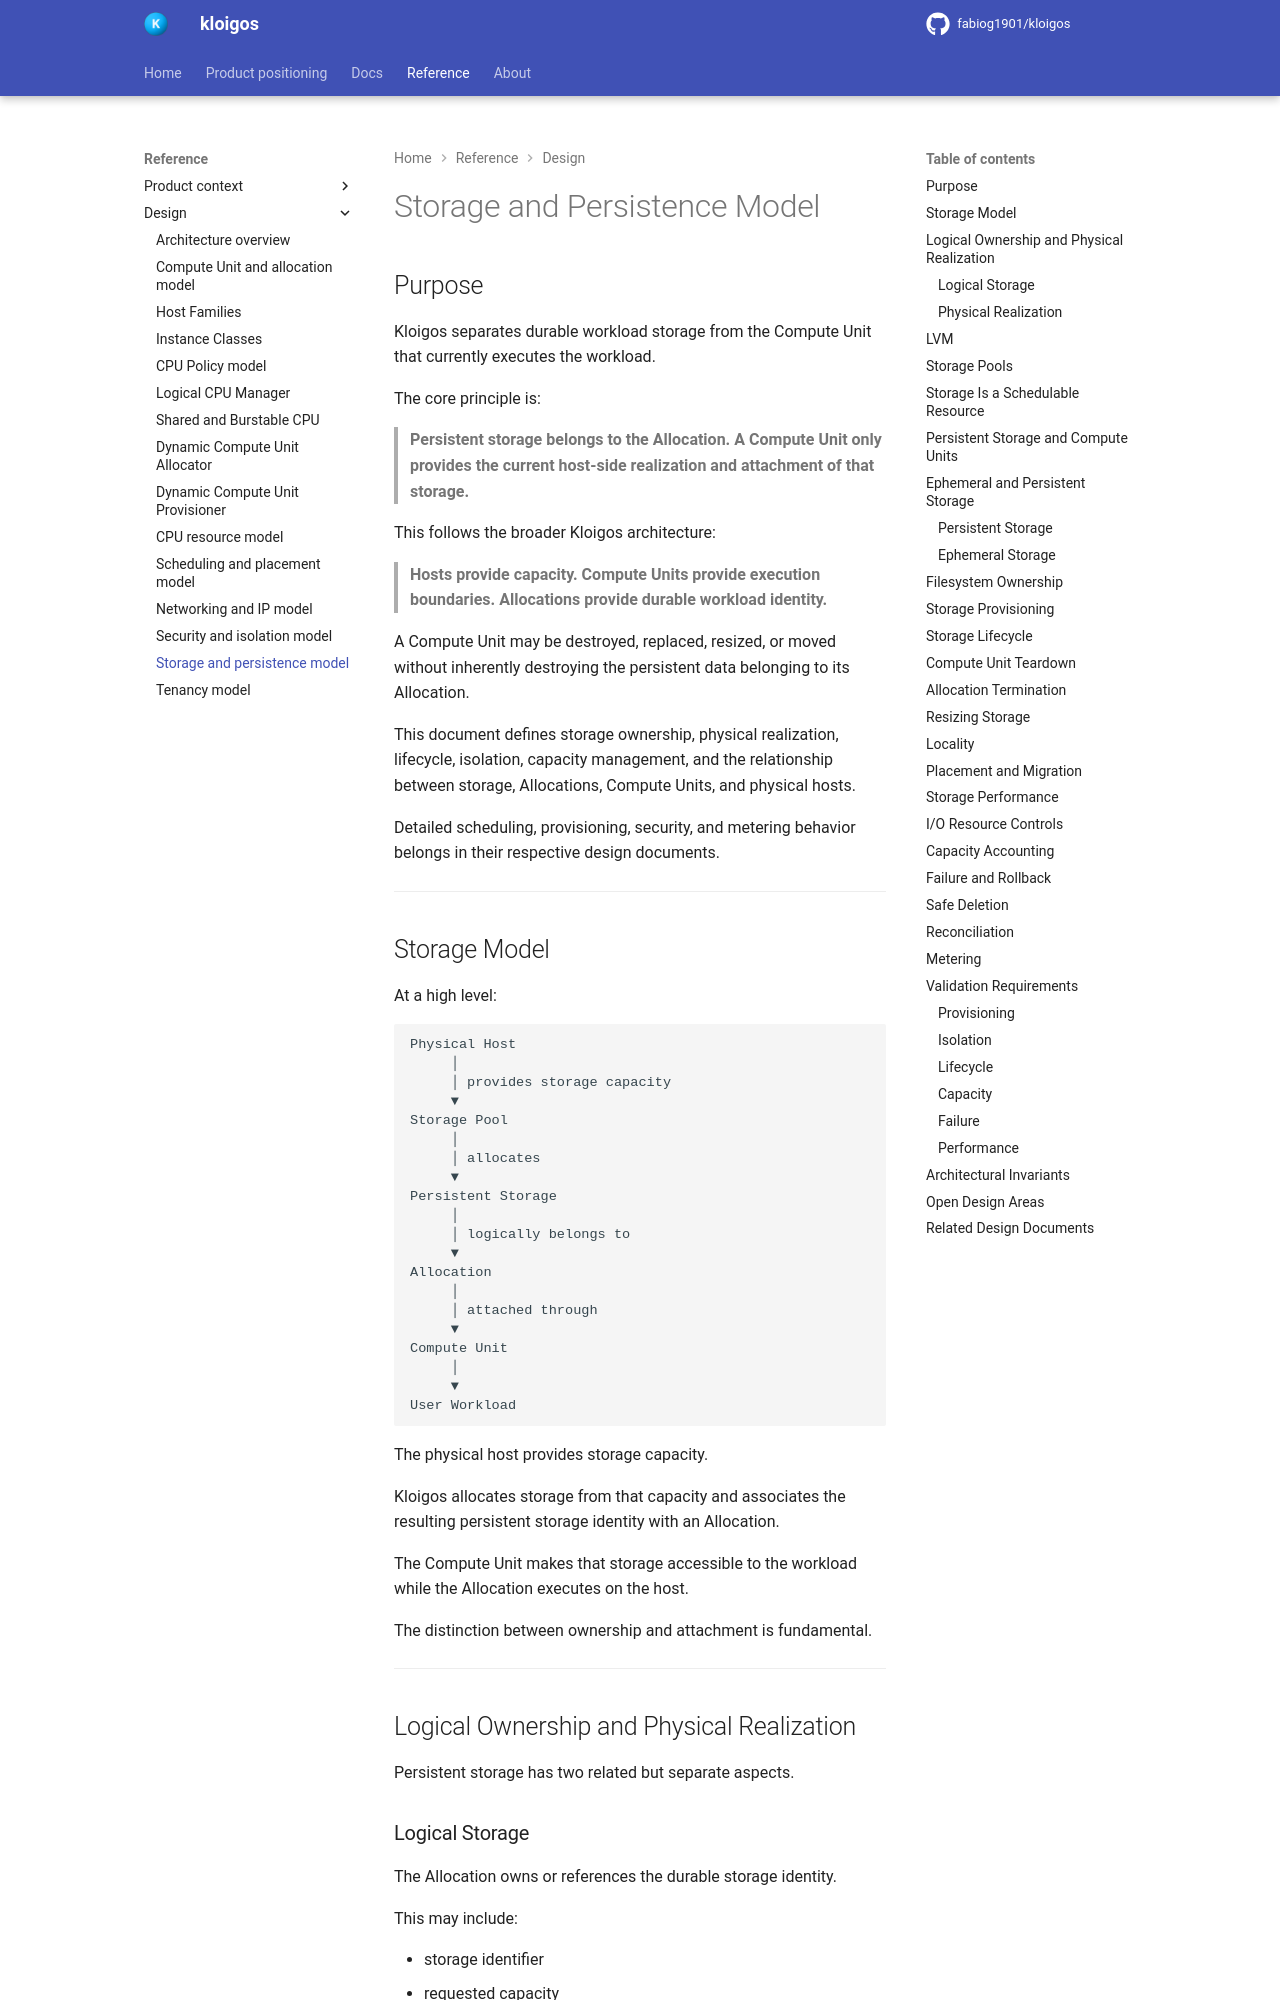

repository: fabiog1901/kloigos · page: design/Storage_and_Persistence_Model/index.html · generator: mkdocs

# Storage and Persistence Model

## Purpose

Kloigos separates durable workload storage from the Compute Unit that currently executes the workload.

The core principle is:

> **Persistent storage belongs to the Allocation. A Compute Unit only provides the current host-side realization and attachment of that storage.**

This follows the broader Kloigos architecture:

> **Hosts provide capacity. Compute Units provide execution boundaries. Allocations provide durable workload identity.**

A Compute Unit may be destroyed, replaced, resized, or moved without inherently destroying the persistent data belonging to its Allocation.

This document defines storage ownership, physical realization, lifecycle, isolation, capacity management, and the relationship between storage, Allocations, Compute Units, and physical hosts.

Detailed scheduling, provisioning, security, and metering behavior belongs in their respective design documents.

---

## Storage Model

At a high level:

```text
Physical Host
     │
     │ provides storage capacity
     ▼
Storage Pool
     │
     │ allocates
     ▼
Persistent Storage
     │
     │ logically belongs to
     ▼
Allocation
     │
     │ attached through
     ▼
Compute Unit
     │
     ▼
User Workload
```

The physical host provides storage capacity.

Kloigos allocates storage from that capacity and associates the resulting persistent storage identity with an Allocation.

The Compute Unit makes that storage accessible to the workload while the Allocation executes on the host.

The distinction between ownership and attachment is fundamental.

---

## Logical Ownership and Physical Realization

Persistent storage has two related but separate aspects.
